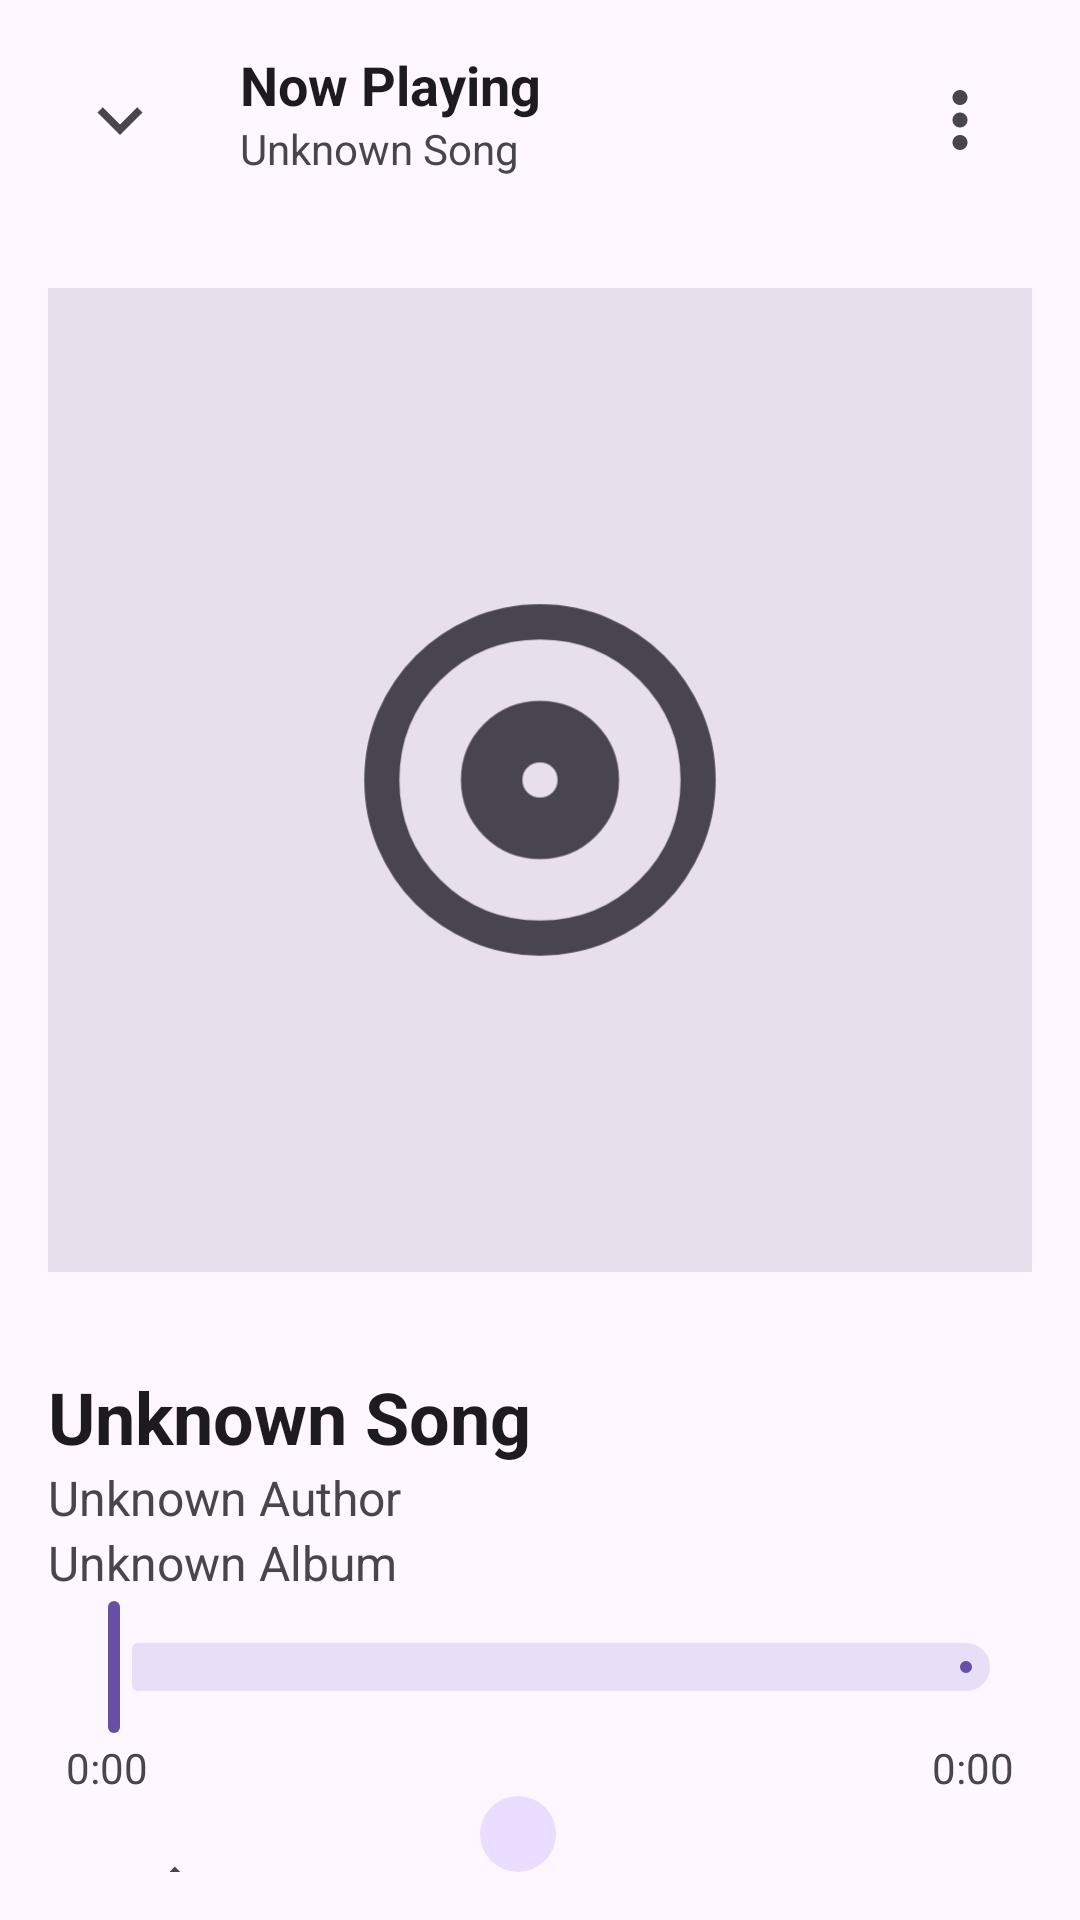

Reconstruct the res/layout file that produces this screen, plus the resources it refers to.
<!-- AndroidManifest.xml: application theme Theme.Symphonica -->
<!-- res/layout/now_playing.xml -->
<?xml version="1.0" encoding="utf-8"?>
<LinearLayout
    xmlns:android="http://schemas.android.com/apk/res/android"
    android:layout_width="match_parent"
    android:layout_height="match_parent"
    xmlns:app="http://schemas.android.com/apk/res-auto"
    android:padding="16dp"
    android:orientation="vertical">

    <FrameLayout
        android:layout_width="match_parent"
        android:layout_height="wrap_content">

        <LinearLayout
            android:layout_width="wrap_content"
            android:layout_height="48dp">
            <com.google.android.material.button.MaterialButton
                android:id="@+id/sheet_extract_player"
                android:layout_width="48dp"
                android:layout_height="48dp"
                android:backgroundTint="?attr/colorSurface"
                app:icon="@drawable/ic_arrow_down"
                android:insetLeft="0dp"
                android:insetTop="0dp"
                android:insetRight="0dp"
                android:insetBottom="0dp"
                app:iconGravity="textStart"
                app:iconTint="?attr/colorControlNormal"
                app:iconSize="30sp"
                app:iconPadding="0dp"
                android:elevation="0dp"/>

            <LinearLayout
                android:layout_marginStart="16dp"
                android:layout_width="wrap_content"
                android:layout_height="48dp"
                android:orientation="vertical">
                <TextView
                    android:layout_width="wrap_content"
                    android:layout_height="24dp"
                    android:text="@string/sheet_now_playing"
                    android:textSize="18sp"
                    android:textColor="?attr/colorOnSurface"
                    android:textStyle="bold"/>
                <TextView
                    android:id="@+id/sheet_song_mini"
                    android:layout_width="wrap_content"
                    android:layout_height="24dp"
                    android:text="@string/unknown_song"
                    android:textSize="14sp"
                    android:textColor="?attr/colorOnSurfaceVariant"/>
            </LinearLayout>
        </LinearLayout>

        <com.google.android.material.button.MaterialButton
            android:layout_gravity="end"
            android:id="@+id/sheet_song_info"
            android:layout_width="48dp"
            android:layout_height="48dp"
            android:backgroundTint="?attr/colorSurface"
            app:icon="@drawable/ic_more_vert"
            android:insetLeft="0dp"
            android:insetTop="0dp"
            android:insetRight="0dp"
            android:insetBottom="0dp"
            app:iconGravity="textStart"
            app:iconTint="?attr/colorControlNormal"
            app:iconSize="30sp"
            app:iconPadding="0dp"
            android:elevation="0dp"/>
    </FrameLayout>


    <androidx.constraintlayout.widget.ConstraintLayout
        android:layout_width="match_parent"
        android:layout_height="wrap_content"
        android:layout_marginTop="32dp">

    <ImageView
        android:id="@+id/sheet_cover"
        android:layout_width="0dp"
        android:layout_height="0dp"
        app:layout_constraintDimensionRatio="H,1:1"
        app:layout_constraintBottom_toBottomOf="parent"
        app:layout_constraintEnd_toEndOf="parent"
        app:layout_constraintStart_toStartOf="parent"
        app:layout_constraintTop_toTopOf="parent"
        android:background="@drawable/ic_album_cover_ripple"
        android:src="@drawable/ic_album_default_cover"/>

    </androidx.constraintlayout.widget.ConstraintLayout>


    <LinearLayout
        android:layout_width="wrap_content"
        android:layout_height="wrap_content"
        android:layout_marginTop="32dp"
        android:orientation="vertical">
        <TextView
            android:id="@+id/sheet_song_name"
            android:layout_width="wrap_content"
            android:layout_height="wrap_content"
            android:text="@string/unknown_song"
            android:textColor="?attr/colorOnSurface"
            android:textStyle="bold"
            android:textSize="24sp"/>
        <TextView
            android:id="@+id/sheet_author"
            android:layout_width="wrap_content"
            android:layout_height="wrap_content"
            android:textColor="?attr/colorOnSurfaceVariant"
            android:text="Unknown Author"
            android:textSize="16sp"/>
        <TextView
            android:id="@+id/sheet_album"
            android:layout_width="wrap_content"
            android:layout_height="wrap_content"
            android:textColor="?attr/colorOnSurfaceVariant"
            android:text="Unknown Album"
            android:textSize="16sp"/>
    </LinearLayout>

    <com.google.android.material.slider.Slider
        android:id="@+id/sheet_slider"
        android:layout_width="match_parent"
        android:layout_height="wrap_content"
        app:thumbRadius="6dp"/>

    <FrameLayout
        android:layout_width="match_parent"
        android:layout_height="wrap_content"
        android:paddingStart="6dp"
        android:paddingEnd="6dp">
        <TextView
            android:id="@+id/sheet_now_time"
            android:layout_gravity="start"
            android:layout_width="wrap_content"
            android:layout_height="wrap_content"
            android:text="@string/default_play_time"
            android:textSize="14sp"
            android:textColor="?attr/colorOnSurfaceVariant"/>
        <TextView
            android:id="@+id/sheet_end_time"
            android:layout_gravity="end"
            android:layout_width="wrap_content"
            android:layout_height="wrap_content"
            android:text="@string/default_play_time"
            android:textSize="14sp"
            android:textColor="?attr/colorOnSurfaceVariant"/>
    </FrameLayout>

    <LinearLayout
        android:layout_width="match_parent"
        android:layout_height="wrap_content"
        android:layout_gravity="center_horizontal">

        <com.google.android.material.button.MaterialButton
            android:layout_gravity="end"
            android:id="@+id/sheet_loop"
            android:layout_width="72dp"
            android:layout_height="72dp"
            android:backgroundTint="?attr/colorSurface"
            app:icon="@drawable/ic_repeat"
            android:insetLeft="0dp"
            android:insetTop="0dp"
            android:insetRight="0dp"
            android:insetBottom="0dp"
            app:iconGravity="textStart"
            app:iconTint="?attr/colorControlNormal"
            app:iconSize="30sp"
            app:iconPadding="0dp"
            android:elevation="0dp"/>

        <com.google.android.material.button.MaterialButton
            android:layout_gravity="end"
            android:id="@+id/sheet_previous_song"
            android:layout_width="72dp"
            android:layout_height="72dp"
            android:backgroundTint="?attr/colorSurface"
            app:icon="@drawable/ic_sheet_previous"
            android:insetLeft="0dp"
            android:insetTop="0dp"
            android:insetRight="0dp"
            android:insetBottom="0dp"
            app:iconGravity="textStart"
            app:iconTint="?attr/colorControlNormal"
            app:iconSize="30sp"
            app:iconPadding="0dp"
            android:elevation="0dp"/>

        <com.google.android.material.floatingactionbutton.FloatingActionButton
            android:id="@+id/sheet_mid_button"
            android:layout_width="wrap_content"
            android:layout_height="wrap_content"
            android:src="@drawable/ic_sheet_play"
            style="?attr/floatingActionButtonLargeStyle"
            app:elevation="0dp"
            app:fabCustomSize="72dp"/>

        <com.google.android.material.button.MaterialButton
            android:layout_gravity="end"
            android:id="@+id/sheet_next_song"
            android:layout_width="72dp"
            android:layout_height="72dp"
            android:backgroundTint="?attr/colorSurface"
            app:icon="@drawable/ic_sheet_next"
            android:insetLeft="0dp"
            android:insetTop="0dp"
            android:insetRight="0dp"
            android:insetBottom="0dp"
            app:iconGravity="textStart"
            app:iconTint="?attr/colorControlNormal"
            app:iconSize="30sp"
            app:iconPadding="0dp"
            android:elevation="0dp"/>

        <com.google.android.material.button.MaterialButton
            android:layout_gravity="end"
            android:id="@+id/sheet_random"
            android:layout_width="72dp"
            android:layout_height="72dp"
            android:backgroundTint="?attr/colorSurface"
            app:icon="@drawable/ic_shuffle"
            android:insetLeft="0dp"
            android:insetTop="0dp"
            android:insetRight="0dp"
            android:insetBottom="0dp"
            app:iconGravity="textStart"
            app:iconTint="?attr/colorControlNormal"
            app:iconSize="30sp"
            app:iconPadding="0dp"
            android:elevation="0dp"/>

    </LinearLayout>

</LinearLayout>
<!-- resources referenced by this layout -->
<resources>
  <!-- drawable ic_album_cover_ripple (drawable) -->
  <?xml version="1.0" encoding="utf-8"?>
  <ripple xmlns:android="http://schemas.android.com/apk/res/android"
      android:color="@android:color/system_neutral1_100">
      <item android:id="@android:id/background">
          <shape android:shape="rectangle" android:tint="?attr/colorSurfaceVariant">
              <corners android:radius="8dp" />
          </shape>
      </item>
  </ripple>
  <!-- drawable ic_arrow_down (drawable) -->
  <vector xmlns:android="http://schemas.android.com/apk/res/android"
      android:width="24dp"
      android:height="24dp"
      android:tint="?attr/colorControlNormal"
      android:viewportWidth="24"
      android:viewportHeight="24">
      <path
          android:fillColor="@android:color/white"
          android:pathData="M16.59,8.59L12,13.17 7.41,8.59 6,10l6,6 6,-6z" />
  </vector>
  <!-- drawable ic_more_vert (drawable) -->
  <vector xmlns:android="http://schemas.android.com/apk/res/android"
      android:width="24dp"
      android:height="24dp"
      android:tint="?attr/colorControlNormal"
      android:viewportWidth="24"
      android:viewportHeight="24">
      <path
          android:fillColor="@android:color/white"
          android:pathData="M12,8c1.1,0 2,-0.9 2,-2s-0.9,-2 -2,-2 -2,0.9 -2,2 0.9,2 2,2zM12,10c-1.1,0 -2,0.9 -2,2s0.9,2 2,2 2,-0.9 2,-2 -0.9,-2 -2,-2zM12,16c-1.1,0 -2,0.9 -2,2s0.9,2 2,2 2,-0.9 2,-2 -0.9,-2 -2,-2z" />
  </vector>
  <!-- drawable ic_sheet_next (drawable) -->
  <vector xmlns:android="http://schemas.android.com/apk/res/android"
      android:width="24dp"
      android:height="24dp"
      android:tint="#000000"
      android:viewportWidth="24"
      android:viewportHeight="24">
      <path
          android:fillColor="@android:color/white"
          android:pathData="M6,18l8.5,-6L6,6v12zM16,6v12h2V6h-2z" />
  </vector>
  <!-- drawable ic_sheet_play (drawable) -->
  <vector xmlns:android="http://schemas.android.com/apk/res/android"
      android:width="24dp"
      android:height="24dp"
      android:tint="?attr/colorControlNormal"
      android:viewportWidth="24"
      android:viewportHeight="24">
      <path
          android:fillColor="@android:color/white"
          android:pathData="M8,5v14l11,-7z" />
  </vector>
  <!-- drawable ic_sheet_previous (drawable) -->
  <vector xmlns:android="http://schemas.android.com/apk/res/android"
      android:width="24dp"
      android:height="24dp"
      android:tint="?attr/colorControlNormal"
      android:viewportWidth="24"
      android:viewportHeight="24">
      <path
          android:fillColor="@android:color/white"
          android:pathData="M6,6h2v12L6,18zM9.5,12l8.5,6L18,6z" />
  </vector>
  <string name="default_play_time" translatable="false">0:00</string>
  <string name="sheet_now_playing">Now Playing</string>
  <string name="unknown_song">Unknown Song</string>
  <style name="Theme.Symphonica" parent="Base.Theme.Symphonica" />
  <style name="Base.Theme.Symphonica" parent="Theme.Material3.DayNight.NoActionBar">
          <item name="android:navigationBarColor">@android:color/transparent</item>
          <item name="android:statusBarColor">@android:color/transparent</item>
          <item name="android:windowLightStatusBar">true</item>
          <item name="android:windowActivityTransitions">true</item>
          <item name="bottomSheetDialogTheme">@style/ThemeOverlay.App.BottomSheetDialog</item>
      </style>
  <style name="ThemeOverlay.App.BottomSheetDialog" parent="ThemeOverlay.Material3.BottomSheetDialog">
          <item name="bottomSheetStyle">@style/ModalBottomSheetDialog</item>
      </style>
  <style name="ModalBottomSheetDialog" parent="Widget.Material3.BottomSheet.Modal">
          <item name="shapeAppearance">@style/ShapeAppearance.BottomSheet.LargeComponent</item>
      </style>
  <style name="ShapeAppearance.BottomSheet.LargeComponent" parent="ShapeAppearance.Material3.LargeComponent">
          <item name="cornerFamily">rounded</item>
          <item name="cornerSize">8dp</item>
      </style>
</resources>
